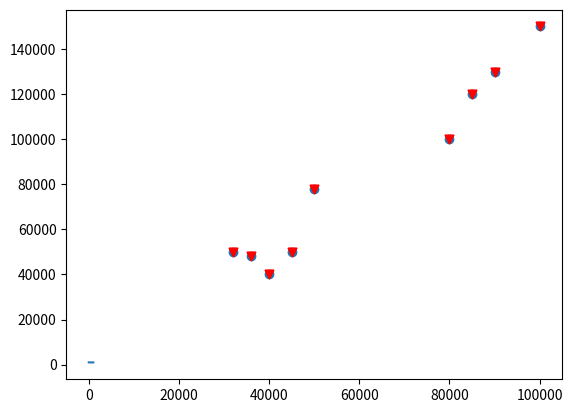

Python code for this plot: (Note: this script raises an exception after producing the figure.)
import matplotlib.pyplot as plt
import random
current_stock_price = 1000
stock_prices = [current_stock_price]
for i in range(0, 1000):
    current_stock_price = current_stock_price + random.choice([-1,1])
    stock_prices.append(current_stock_price)
plt.plot(stock_prices)
plt.show()

years = [2013,2014,2015,2016,2017]
closing_prices = [13860.58, 15698.85, 17164.95, 16466.30, 19864.09 , 26149.39]

bank_account_balance = [100000, 130000, 40000, 50000, 120000, 48000, 50000,78000, 150000]
avg_income_zip = [80000, 90000, 40000,45000, 85000,36000,32000,50000,100000]
plt.scatter(avg_income_zip, bank_account_balance)
plt.show()

plt.scatter(avg_income_zip, bank_account_balance, c="r",marker="v")
plt.show()

plt.scatter(avg_income_zip, bank_account_balance, marker="v", c="r")
plt.show()

help(plt.colors)

import matplotlib
help(matplotlib.markers)

plt.title("Account Balance vs. Avg Income")
plt.xlabel("Avg Income in ZIP")
plt.ylabel("Account Balance")
plt.scatter(avg_income_zip, bank_account_balance, marker="v", c="r")
plt.show()

account_balance = [100000, 130000, 40000, 50000, 120000, 48000, 50000,78000, 150000]
account_age_yrs = [10, 1, 3, 4, 2, 4, 3, 10,12]

